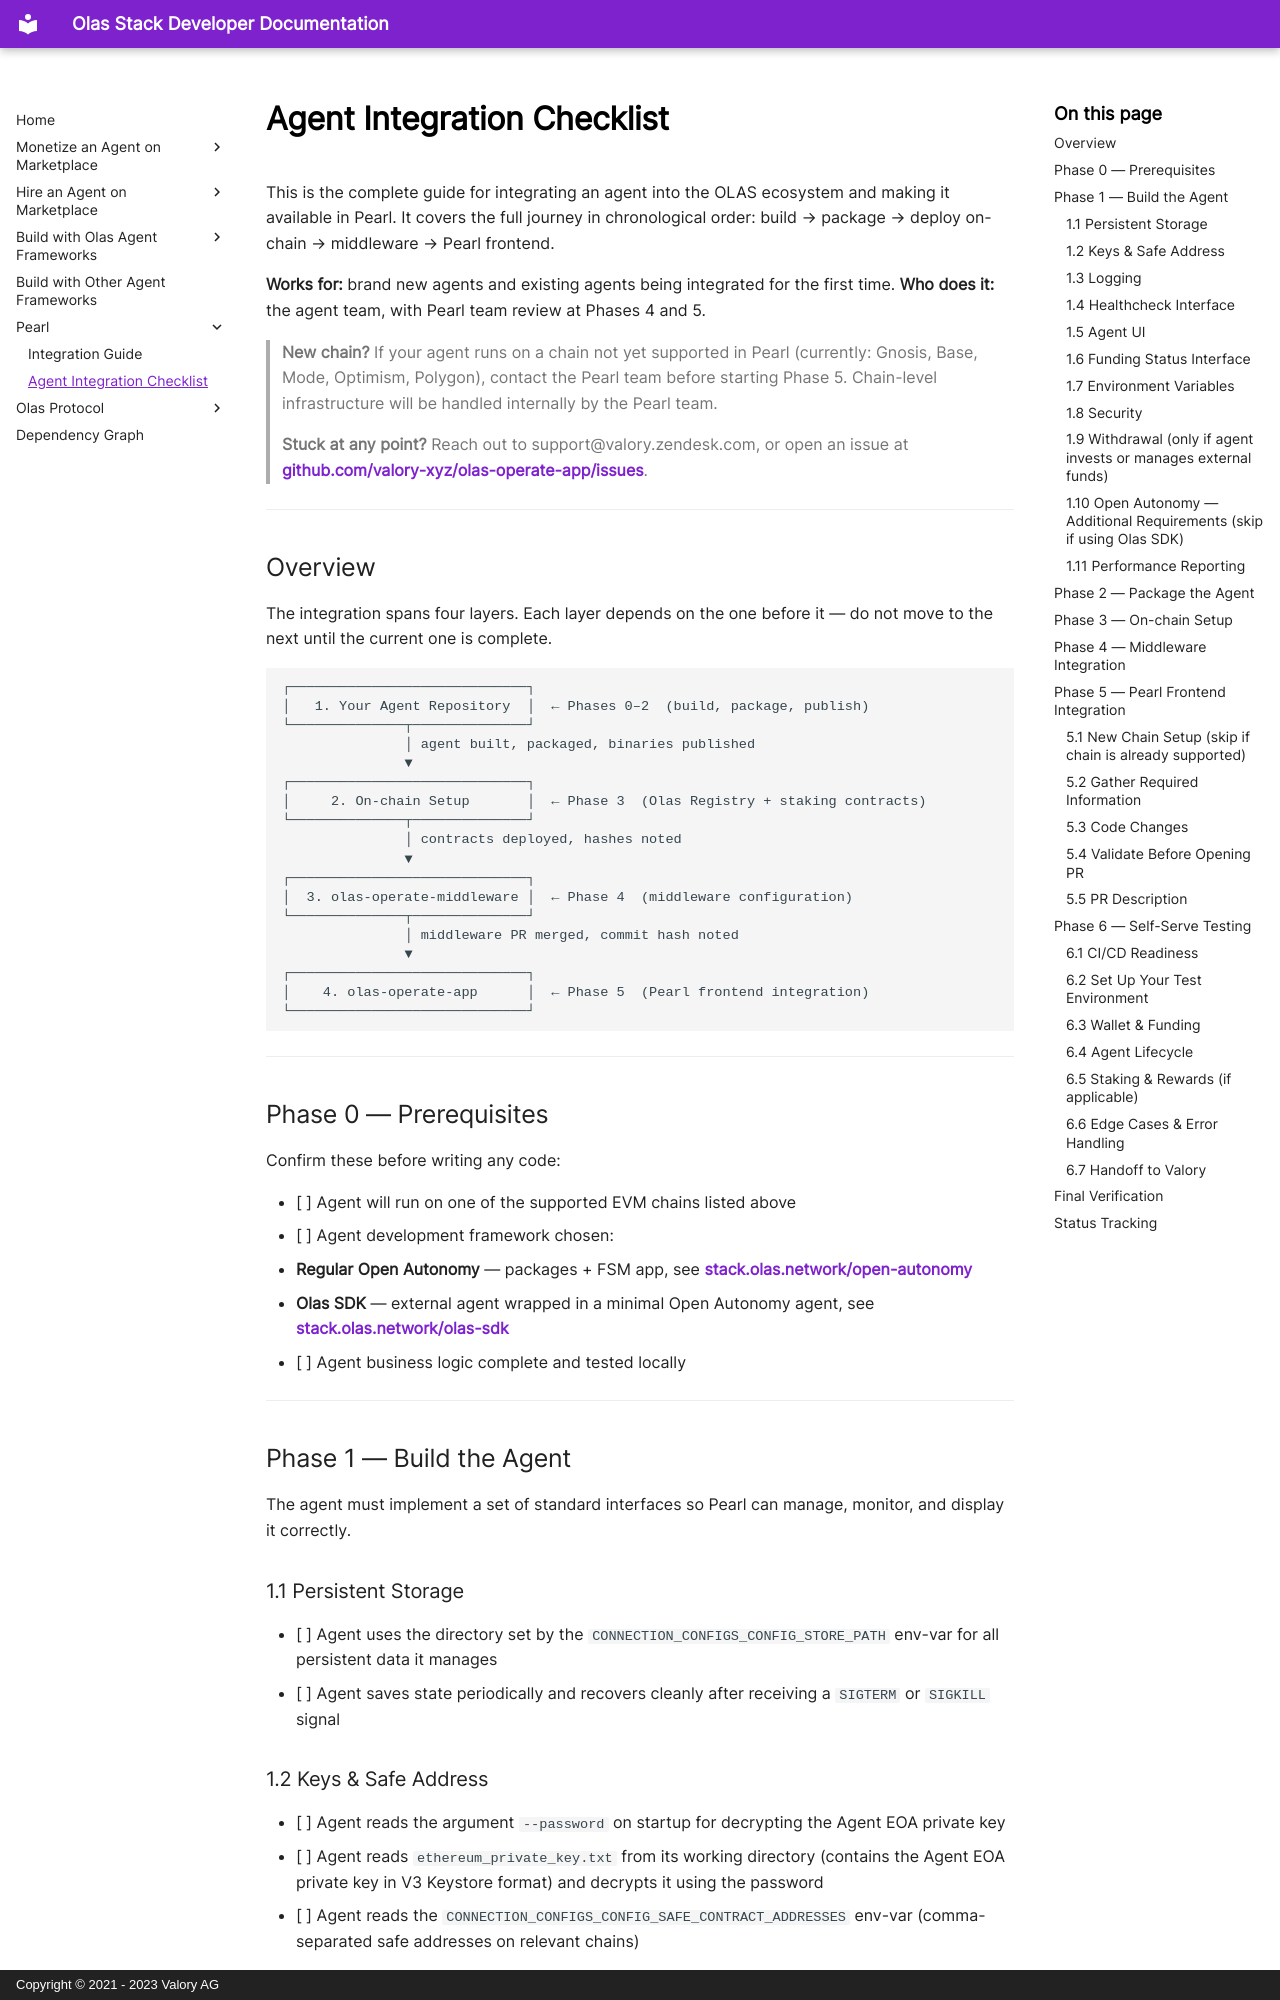

repository: valory-xyz/docs · page: pearl/agent-integration-checklist/index.html · generator: mkdocs · copyright: Copyright © 2021 - 2023 Valory AG

# Agent Integration Checklist

This is the complete guide for integrating an agent into the OLAS ecosystem and making it available in Pearl. It covers the full journey in chronological order: build → package → deploy on-chain → middleware → Pearl frontend.

**Works for:** brand new agents and existing agents being integrated for the first time.
**Who does it:** the agent team, with Pearl team review at Phases 4 and 5.

> **New chain?** If your agent runs on a chain not yet supported in Pearl (currently: Gnosis, Base, Mode, Optimism, Polygon), contact the Pearl team before starting Phase 5. Chain-level infrastructure will be handled internally by the Pearl team.

> **Stuck at any point?** Reach out to support@valory.zendesk.com, or open an issue at [github.com/valory-xyz/olas-operate-app/issues](https://github.com/valory-xyz/olas-operate-app/issues).

---

## Overview

The integration spans four layers. Each layer depends on the one before it — do not move to the next until the current one is complete.

```
┌─────────────────────────────┐
│   1. Your Agent Repository  │  ← Phases 0–2  (build, package, publish)
└──────────────┬──────────────┘
               │ agent built, packaged, binaries published
               ▼
┌─────────────────────────────┐
│     2. On-chain Setup       │  ← Phase 3  (Olas Registry + staking contracts)
└──────────────┬──────────────┘
               │ contracts deployed, hashes noted
               ▼
┌─────────────────────────────┐
│  3. olas-operate-middleware │  ← Phase 4  (middleware configuration)
└──────────────┬──────────────┘
               │ middleware PR merged, commit hash noted
               ▼
┌─────────────────────────────┐
│    4. olas-operate-app      │  ← Phase 5  (Pearl frontend integration)
└─────────────────────────────┘
```

---

## Phase 0 — Prerequisites

Confirm these before writing any code:

- [ ] Agent will run on one of the supported EVM chains listed above
- [ ] Agent development framework chosen:
  - **Regular Open Autonomy** — packages + FSM app, see [stack.olas.network/open-autonomy](https://stack.olas.network/open-autonomy/)
  - **Olas SDK** — external agent wrapped in a minimal Open Autonomy agent, see [stack.olas.network/olas-sdk](https://stack.olas.network/olas-sdk/)
- [ ] Agent business logic complete and tested locally

---

## Phase 1 — Build the Agent

The agent must implement a set of standard interfaces so Pearl can manage, monitor, and display it correctly.

### 1.1 Persistent Storage

- [ ] Agent uses the directory set by the `CONNECTION_CONFIGS_CONFIG_STORE_PATH` env-var for all persistent data it manages
- [ ] Agent saves state periodically and recovers cleanly after receiving a `SIGTERM` or `SIGKILL` signal

### 1.2 Keys & Safe Address

- [ ] Agent reads the argument `--password` on startup for decrypting the Agent EOA private key
- [ ] Agent reads `ethereum_private_key.txt` from its working directory (contains the Agent EOA private key in V3 Keystore format) and decrypts it using the password
- [ ] Agent reads the `CONNECTION_CONFIGS_CONFIG_SAFE_CONTRACT_ADDRESSES` env-var (comma-separated safe addresses on relevant chains)

### 1.3 Logging

- [ ] Agent produces a `log.txt` file in its working directory
- [ ] Log lines follow the format: `[YYYY-MM-DD HH:MM:SS,mmm] [LOG_LEVEL] [agent] message`
